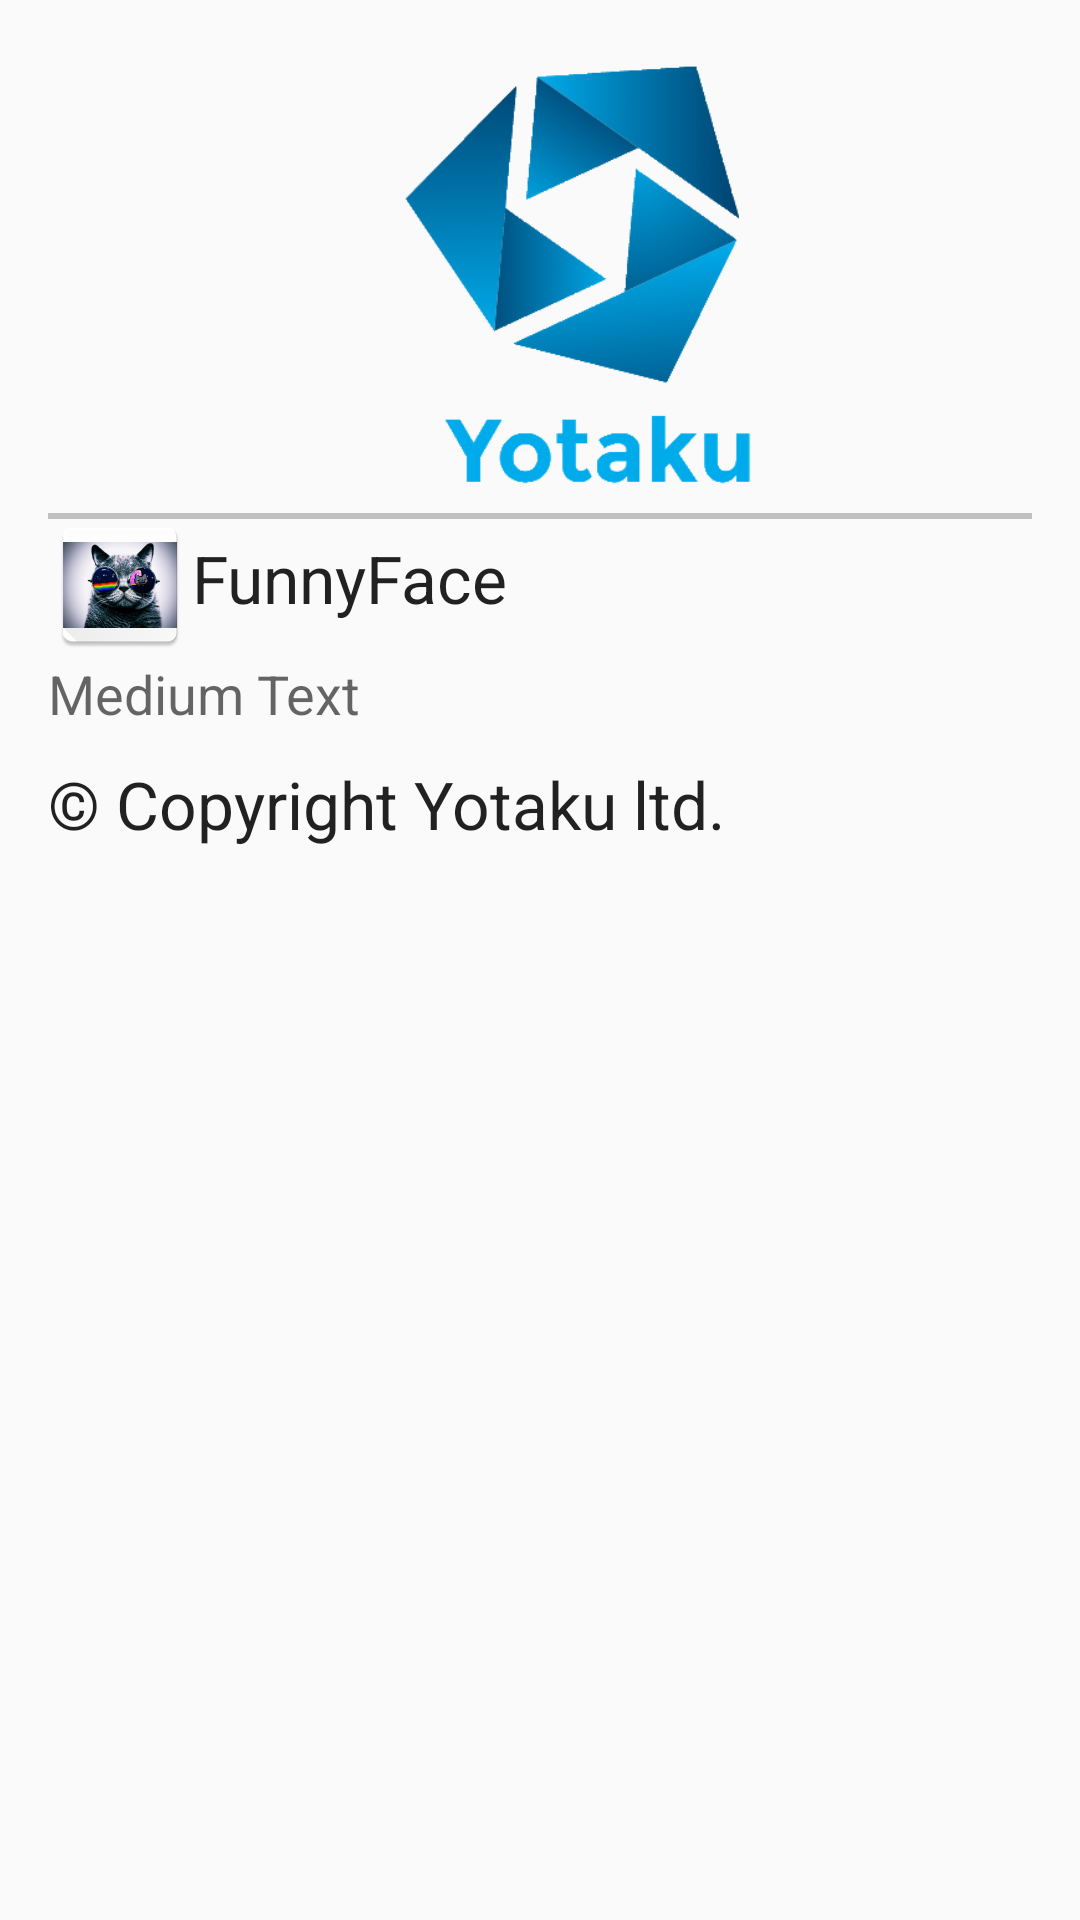

This screen was rendered from an Android layout file. Write that file and the resources it references.
<!-- AndroidManifest.xml: activity theme AppTheme -->
<!-- res/layout/activity_about.xml -->
<?xml version="1.0" encoding="utf-8"?>
<RelativeLayout xmlns:android="http://schemas.android.com/apk/res/android"
    xmlns:tools="http://schemas.android.com/tools"
    android:layout_width="match_parent"
    android:layout_height="match_parent"
    android:paddingBottom="@dimen/activity_vertical_margin"
    android:paddingLeft="@dimen/activity_horizontal_margin"
    android:paddingRight="@dimen/activity_horizontal_margin"
    android:paddingTop="@dimen/activity_vertical_margin"
    tools:context="com.example.yonko.funnyface.activities.AboutActivity">

    <ImageView
        android:layout_width="150dp"
        android:layout_height="150dp"
        android:id="@+id/logo"
        android:src="@drawable/yotaku"
        android:layout_alignParentTop="true"
        android:layout_toRightOf="@+id/versionTextView"
        android:layout_toEndOf="@+id/versionTextView" />


    <ImageView
        android:layout_width="wrap_content"
        android:layout_height="wrap_content"
        android:id="@+id/imageView2"
        android:src="@drawable/ic_launcher"
        android:layout_alignTop="@+id/view"
        android:layout_alignParentLeft="true"
        android:layout_alignParentStart="true" />

    <View
        android:layout_width="fill_parent"
        android:layout_marginTop="5dp"
        android:layout_marginBottom="5dp"
        android:layout_below="@id/logo"
        android:layout_height="2dp"
        android:background="#c0c0c0"
        android:id="@+id/view" />

    <TextView
        android:layout_width="wrap_content"
        android:layout_height="wrap_content"
        android:textAppearance="?android:attr/textAppearanceLarge"
        android:text="@string/app_name"
        android:id="@+id/textView2"
        android:layout_below="@+id/view"
        android:layout_toRightOf="@+id/imageView2"
        android:layout_toEndOf="@+id/imageView2" />

    <TextView
        android:layout_width="wrap_content"
        android:layout_height="wrap_content"
        android:textAppearance="?android:attr/textAppearanceMedium"
        android:text="Medium Text"
        android:id="@+id/versionTextView"
        android:layout_below="@+id/imageView2"
        android:layout_alignParentLeft="true"
        android:layout_alignParentStart="true" />

    <TextView
        android:layout_width="wrap_content"
        android:layout_height="wrap_content"
        android:layout_marginTop="10dp"
        android:textAppearance="?android:attr/textAppearanceLarge"
        android:text="@string/copyright_yotaku_ltd"
        android:id="@+id/textView3"
        android:layout_below="@+id/versionTextView"
        android:layout_alignParentLeft="true"
        android:layout_alignParentStart="true" />

</RelativeLayout>
<!-- resources referenced by this layout -->
<resources>
  <dimen name="activity_horizontal_margin">16dp</dimen>
  <dimen name="activity_vertical_margin">16dp</dimen>
  <!-- drawable ic_launcher: png bitmap (drawable-hdpi, 7791 bytes) -->
  <!-- drawable yotaku: png bitmap (drawable, 23037 bytes) -->
  <string name="app_name">FunnyFace</string>
  <string name="copyright_yotaku_ltd">© Copyright Yotaku ltd.</string>
  <style name="AppTheme" parent="Theme.AppCompat.Light.DarkActionBar">
          
          <item name="colorPrimary">@color/colorPrimary</item>
          <item name="colorPrimaryDark">@color/colorPrimaryDark</item>
          <item name="colorAccent">@color/colorAccent</item>
      </style>
  <color name="colorPrimary">#3F51B5</color>
  <color name="colorPrimaryDark">#303F9F</color>
  <color name="colorAccent">#FF4081</color>
</resources>
